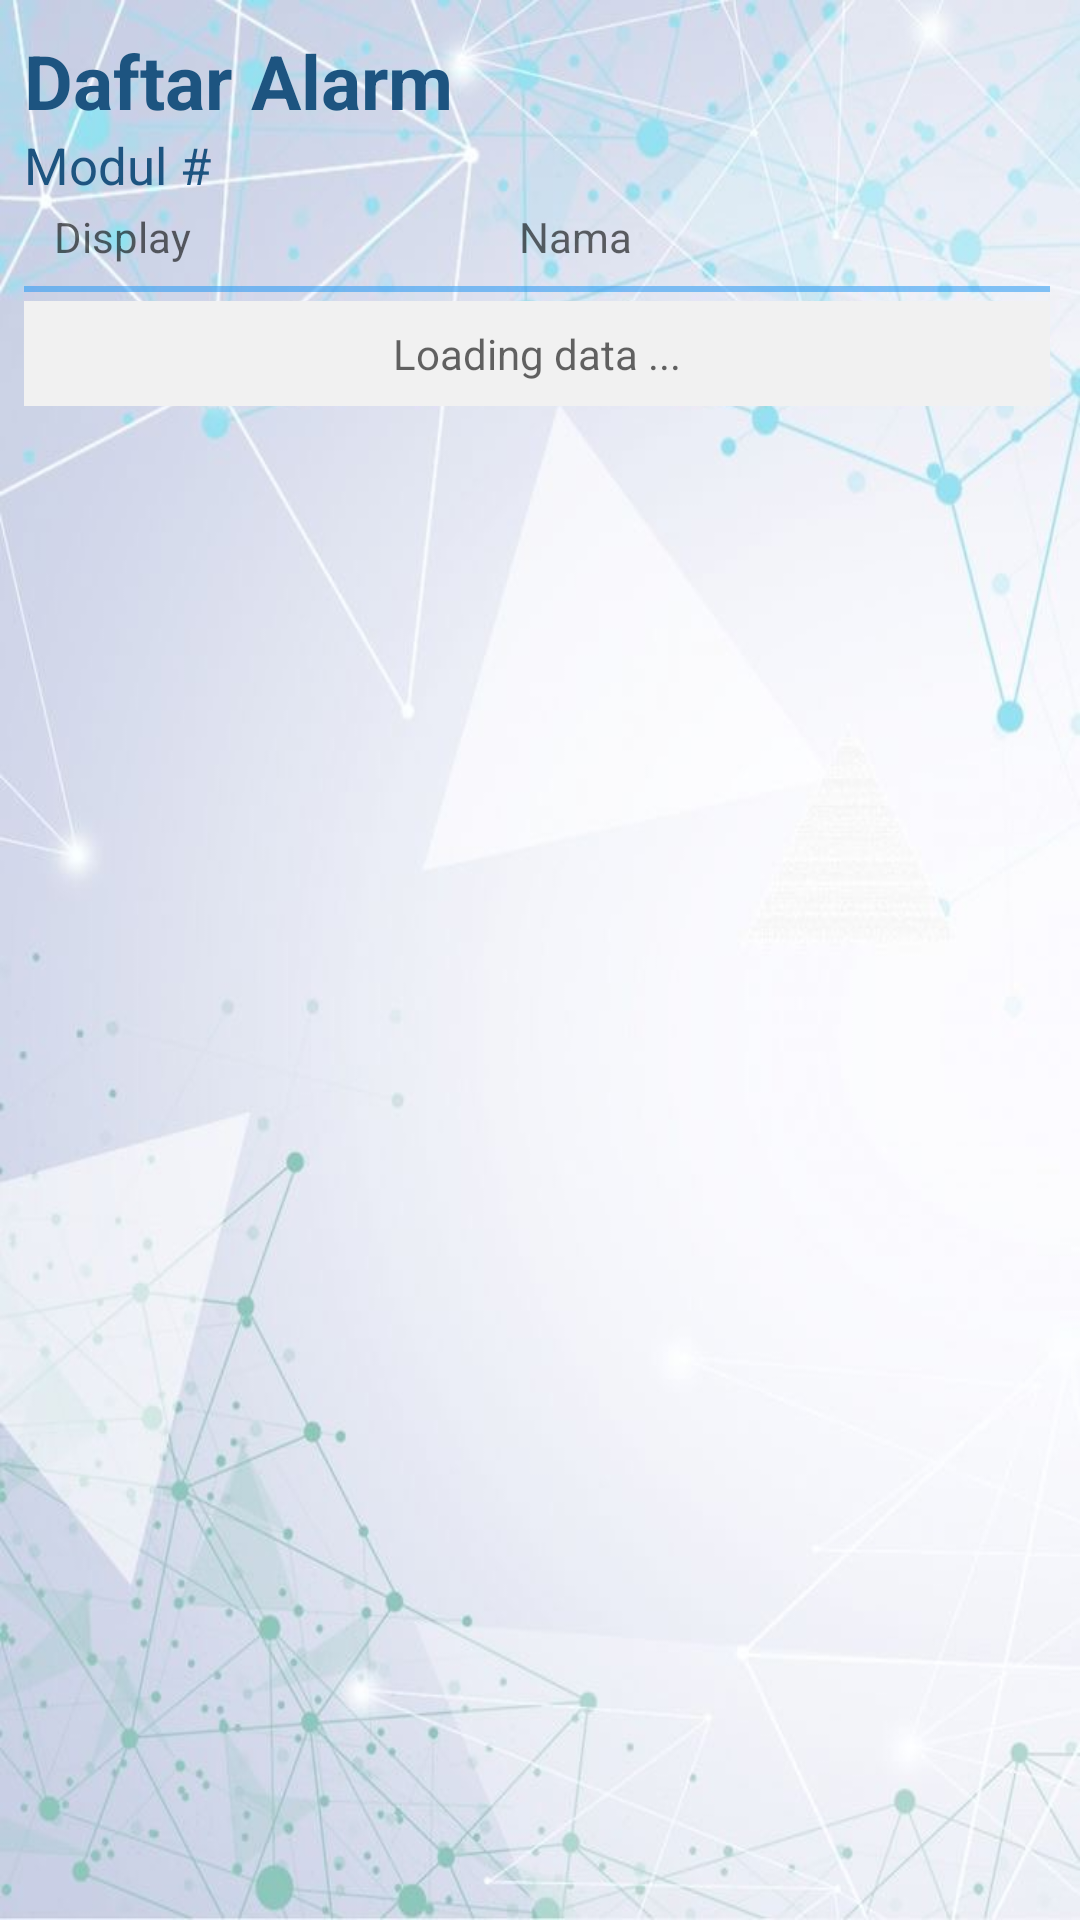

The Android layout XML behind this screen, and the referenced resources:
<!-- AndroidManifest.xml: application theme Theme.MaintenanceApps -->
<!-- res/layout/activity_alarm.xml -->
<?xml version="1.0" encoding="utf-8"?>
<androidx.constraintlayout.widget.ConstraintLayout xmlns:android="http://schemas.android.com/apk/res/android"
    xmlns:app="http://schemas.android.com/apk/res-auto"
    xmlns:tools="http://schemas.android.com/tools"
    android:layout_width="match_parent"
    android:layout_height="match_parent"
    tools:context=".Modul.AlarmActivity"
    android:background="@drawable/ayosemangat">

    <LinearLayout
        android:layout_width="match_parent"
        android:layout_height="match_parent"
        android:orientation="vertical">

        <TextView
            android:layout_width="match_parent"
            android:layout_height="wrap_content"
            android:text="Daftar Alarm"
            android:textColor="@color/colorPrimaryDark"
            android:layout_marginTop="10dp"
            android:layout_marginStart="8dp"
            android:layout_marginEnd="10dp"
            android:textSize="25dp"
            android:textStyle="bold" />
        <TextView
            android:id="@+id/txt_modul"
            android:layout_width="match_parent"
            android:layout_height="wrap_content"
            android:text="Modul #"
            android:textColor="@color/colorPrimaryDark"
            android:layout_marginStart="8dp"
            android:layout_marginEnd="10dp"
            android:textSize="17dp" />

        <LinearLayout
            android:layout_width="match_parent"
            android:layout_height="wrap_content"
            android:layout_marginStart="8dp"
            android:layout_marginEnd="10dp"
            android:orientation="horizontal"
            android:layout_marginTop="3dp">
            <TextView
                android:paddingLeft="10dp"
                android:layout_width="160dp"
                android:layout_height="wrap_content"
                android:layout_gravity="center_horizontal"
                android:hint="Display" />
            <TextView
                android:layout_width="90dp"
                android:layout_height="wrap_content"
                android:layout_marginStart="5dp"
                android:layout_gravity="center_horizontal"
                android:hint="Nama" />
        </LinearLayout>


        <View
            android:layout_width="match_parent"
            android:layout_height="2dp"
            android:layout_marginTop="7dp"
            android:layout_marginStart="8dp"
            android:layout_marginEnd="10dp"
            android:scrollbars="none"
            android:background="@color/colorMaterial" />

        <LinearLayout
            android:id="@+id/layout_kosong"
            android:layout_width="match_parent"
            android:layout_height="35dp"
            android:layout_marginStart="8dp"
            android:layout_marginEnd="10dp"
            android:orientation="horizontal"
            android:background="@color/colorLightGrey"
            android:layout_marginTop="3dp">
            <TextView
                android:layout_width="match_parent"
                android:layout_height="wrap_content"
                android:layout_gravity="center"
                android:textAlignment="center"
                android:textColor="@color/colorDark"
                android:hint="Loading data ..." />
        </LinearLayout>

        <androidx.recyclerview.widget.RecyclerView
            android:layout_width="match_parent"
            android:layout_height="match_parent"
            android:layout_marginStart="8dp"
            android:layout_marginEnd="10dp"
            android:scrollbarAlwaysDrawHorizontalTrack="true"
            android:id="@+id/rvAlarm"/>

    </LinearLayout>

</androidx.constraintlayout.widget.ConstraintLayout>
<!-- resources referenced by this layout -->
<resources>
  <color name="colorDark">#555555</color>
  <color name="colorLightGrey">#F1F1F1</color>
  <color name="colorMaterial">#882196F3</color>
  <color name="colorPrimaryDark">#1D5480</color>
  <!-- drawable ayosemangat: jpeg bitmap (drawable, 114848 bytes) -->
  <style name="Theme.MaintenanceApps" parent="Theme.MaterialComponents.DayNight.DarkActionBar">
          
          <item name="colorPrimary">@color/purple_500</item>
          <item name="colorPrimaryVariant">@color/purple_700</item>
          <item name="colorOnPrimary">@color/white</item>
          
          <item name="colorSecondary">@color/teal_200</item>
          <item name="colorSecondaryVariant">@color/teal_700</item>
          <item name="colorOnSecondary">@color/black</item>
          
          <item name="android:statusBarColor">?attr/colorPrimaryVariant</item>
          
      </style>
  <color name="purple_500">#FF6200EE</color>
  <color name="purple_700">#FF3700B3</color>
  <color name="white">#FFFFFFFF</color>
  <color name="teal_200">#FF03DAC5</color>
  <color name="teal_700">#FF018786</color>
  <color name="black">#FF000000</color>
</resources>
